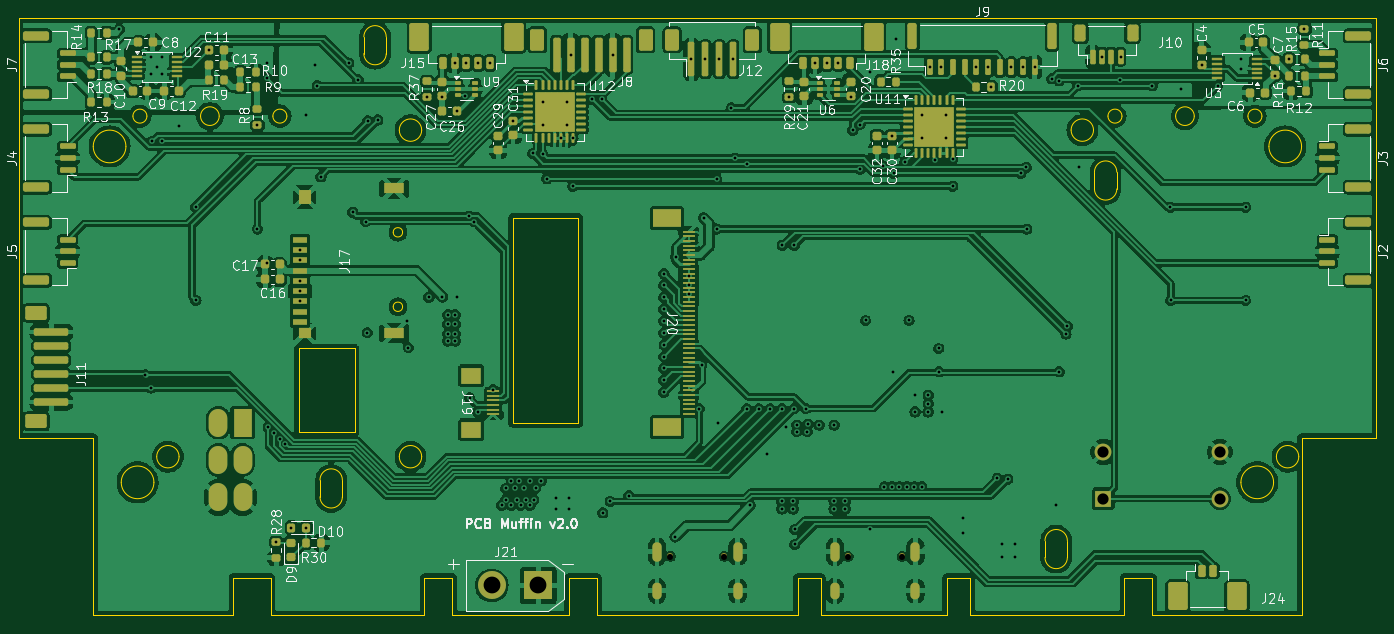
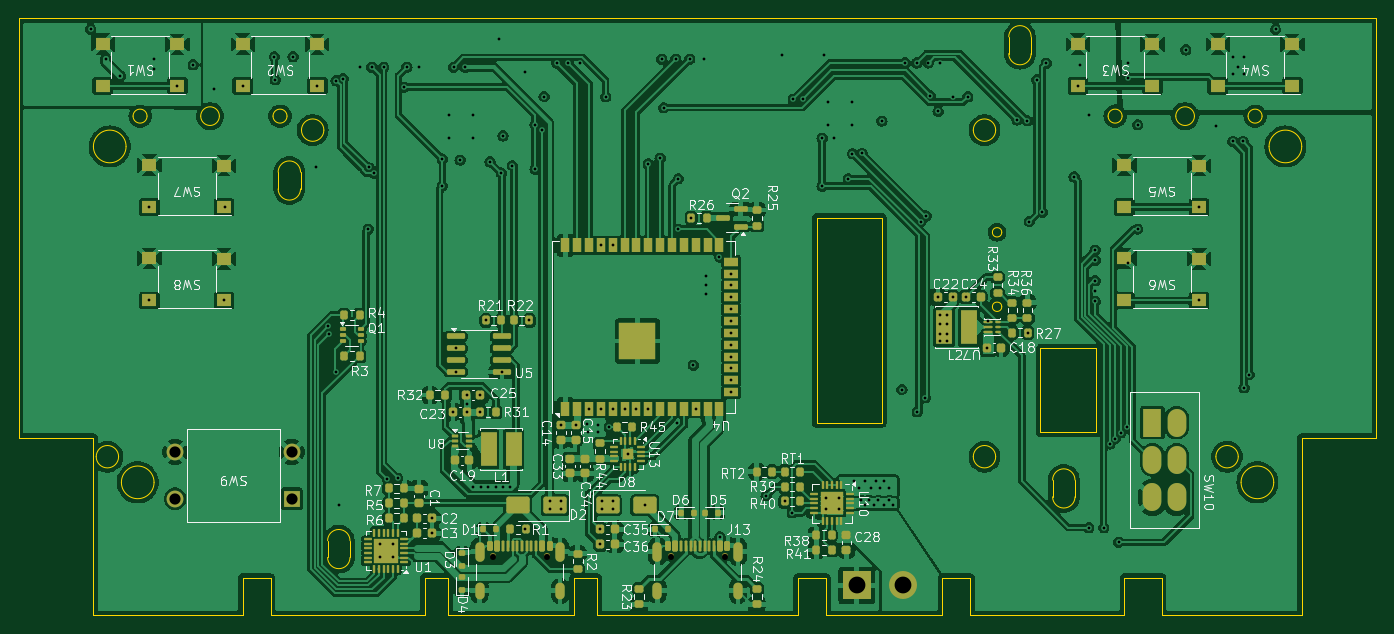
Circuit board: 13 layer files. Board 145.5 x 64.0 mm.
- bottom_copper: Muffin-B_Cu.gbr (384041 bytes)
- bottom_mask: Muffin-B_Mask.gbr (14309 bytes)
- paste: Muffin-B_Paste.gbr (14298 bytes)
- bottom_silk: Muffin-B_Silkscreen.gbr (124501 bytes)
- outline: Muffin-Edge_Cuts.gbr (6062 bytes)
- top_copper: Muffin-F_Cu.gbr (430052 bytes)
- top_mask: Muffin-F_Mask.gbr (15036 bytes)
- paste: Muffin-F_Paste.gbr (14501 bytes)
- top_silk: Muffin-F_Silkscreen.gbr (112847 bytes)
- inner_copper: Muffin-GND_cu.gbr (245567 bytes)
- drill: Muffin-NPTH.drl (386 bytes)
- inner_copper: Muffin-POWER_cu.gbr (260739 bytes)
- drill: Muffin-PTH.drl (5187 bytes)

=== bottom_copper: Muffin-B_Cu.gbr (384041 bytes, source omitted) ===
=== bottom_mask: Muffin-B_Mask.gbr (14309 bytes, source omitted) ===
=== paste: Muffin-B_Paste.gbr (14298 bytes, source omitted) ===
=== bottom_silk: Muffin-B_Silkscreen.gbr (124501 bytes, source omitted) ===
=== outline: Muffin-Edge_Cuts.gbr ===
%TF.GenerationSoftware,KiCad,Pcbnew,8.0.4*%
%TF.CreationDate,2024-09-02T08:00:42-07:00*%
%TF.ProjectId,Muffin,4d756666-696e-42e6-9b69-6361645f7063,rev?*%
%TF.SameCoordinates,Original*%
%TF.FileFunction,Profile,NP*%
%FSLAX46Y46*%
G04 Gerber Fmt 4.6, Leading zero omitted, Abs format (unit mm)*
G04 Created by KiCad (PCBNEW 8.0.4) date 2024-09-02 08:00:42*
%MOMM*%
%LPD*%
G01*
G04 APERTURE LIST*
%TA.AperFunction,Profile*%
%ADD10C,0.050000*%
%TD*%
%TA.AperFunction,Profile*%
%ADD11C,0.100000*%
%TD*%
G04 APERTURE END LIST*
D10*
X58000000Y-95000000D02*
X50000000Y-95000000D01*
X187500000Y-95000000D02*
X187500000Y-114000000D01*
X133500000Y-110000000D02*
X136000000Y-110000000D01*
X93200000Y-62000000D02*
G75*
G02*
X90800000Y-62000000I-1200000J0D01*
G01*
X90800000Y-62000000D02*
G75*
G02*
X93200000Y-62000000I1200000J0D01*
G01*
X195500000Y-95000000D02*
X187500000Y-95000000D01*
X77000000Y-114000000D02*
X77000000Y-110000000D01*
X93500000Y-110000000D02*
X96500000Y-110000000D01*
X80000000Y-85400000D02*
X86000000Y-85400000D01*
X86000000Y-94400000D01*
X80000000Y-94400000D01*
X80000000Y-85400000D01*
X103000000Y-71400000D02*
X110000000Y-71400000D01*
X110000000Y-93400000D01*
X103000000Y-93400000D01*
X103000000Y-71400000D01*
D11*
X167700000Y-68300000D02*
X167700000Y-66500000D01*
D10*
X176000000Y-60500000D02*
G75*
G02*
X174000000Y-60500000I-1000000J0D01*
G01*
X174000000Y-60500000D02*
G75*
G02*
X176000000Y-60500000I1000000J0D01*
G01*
D11*
X84700000Y-101300000D02*
G75*
G02*
X82300000Y-101300000I-1200000J0D01*
G01*
D10*
X109000000Y-114000000D02*
X109000000Y-110000000D01*
X64500000Y-99750000D02*
G75*
G02*
X61000000Y-99750000I-1750000J0D01*
G01*
X61000000Y-99750000D02*
G75*
G02*
X64500000Y-99750000I1750000J0D01*
G01*
D11*
X82300000Y-99500000D02*
G75*
G02*
X84700000Y-99500000I1200000J0D01*
G01*
X162400000Y-107800000D02*
X162400000Y-106000000D01*
D10*
X136000000Y-110000000D02*
X136000000Y-114000000D01*
X96500000Y-110000000D02*
X96500000Y-114000000D01*
X96500000Y-114000000D02*
X109000000Y-114000000D01*
D11*
X84700000Y-101300000D02*
X84700000Y-99500000D01*
D10*
X63750000Y-60500000D02*
G75*
G02*
X62250000Y-60500000I-750000J0D01*
G01*
X62250000Y-60500000D02*
G75*
G02*
X63750000Y-60500000I750000J0D01*
G01*
D11*
X162400000Y-107800000D02*
G75*
G02*
X160000000Y-107800000I-1200000J0D01*
G01*
D10*
X58000000Y-114000000D02*
X73000000Y-114000000D01*
X171500000Y-114000000D02*
X187500000Y-114000000D01*
X73000000Y-114000000D02*
X73000000Y-110000000D01*
X168250000Y-60500000D02*
G75*
G02*
X166750000Y-60500000I-750000J0D01*
G01*
X166750000Y-60500000D02*
G75*
G02*
X168250000Y-60500000I750000J0D01*
G01*
X58000000Y-114000000D02*
X58000000Y-95000000D01*
D11*
X165300000Y-66500000D02*
G75*
G02*
X167700000Y-66500000I1200000J0D01*
G01*
D10*
X71500000Y-60500000D02*
G75*
G02*
X69500000Y-60500000I-1000000J0D01*
G01*
X69500000Y-60500000D02*
G75*
G02*
X71500000Y-60500000I1000000J0D01*
G01*
X168500000Y-110000000D02*
X171500000Y-110000000D01*
X93200000Y-97000000D02*
G75*
G02*
X90800000Y-97000000I-1200000J0D01*
G01*
X90800000Y-97000000D02*
G75*
G02*
X93200000Y-97000000I1200000J0D01*
G01*
X183250000Y-60500000D02*
G75*
G02*
X181750000Y-60500000I-750000J0D01*
G01*
X181750000Y-60500000D02*
G75*
G02*
X183250000Y-60500000I750000J0D01*
G01*
X149500000Y-110000000D02*
X152000000Y-110000000D01*
X61500000Y-63750000D02*
G75*
G02*
X58000000Y-63750000I-1750000J0D01*
G01*
X58000000Y-63750000D02*
G75*
G02*
X61500000Y-63750000I1750000J0D01*
G01*
X112000000Y-114000000D02*
X112000000Y-110000000D01*
X152000000Y-114000000D02*
X152000000Y-110000000D01*
X187200000Y-97000000D02*
G75*
G02*
X184800000Y-97000000I-1200000J0D01*
G01*
X184800000Y-97000000D02*
G75*
G02*
X187200000Y-97000000I1200000J0D01*
G01*
X67200000Y-97000000D02*
G75*
G02*
X64800000Y-97000000I-1200000J0D01*
G01*
X64800000Y-97000000D02*
G75*
G02*
X67200000Y-97000000I1200000J0D01*
G01*
X168500000Y-114000000D02*
X168500000Y-110000000D01*
X136000000Y-114000000D02*
X149500000Y-114000000D01*
D11*
X87000000Y-52000000D02*
G75*
G02*
X89400000Y-52000000I1200000J0D01*
G01*
D10*
X133500000Y-114000000D02*
X133500000Y-110000000D01*
X78750000Y-60500000D02*
G75*
G02*
X77250000Y-60500000I-750000J0D01*
G01*
X77250000Y-60500000D02*
G75*
G02*
X78750000Y-60500000I750000J0D01*
G01*
X184500000Y-99750000D02*
G75*
G02*
X181000000Y-99750000I-1750000J0D01*
G01*
X181000000Y-99750000D02*
G75*
G02*
X184500000Y-99750000I1750000J0D01*
G01*
X152000000Y-114000000D02*
X168500000Y-114000000D01*
D11*
X165300000Y-68300000D02*
X165300000Y-66500000D01*
D10*
X93500000Y-114000000D02*
X93500000Y-110000000D01*
X73000000Y-110000000D02*
X77000000Y-110000000D01*
X109000000Y-110000000D02*
X112000000Y-110000000D01*
D11*
X160000000Y-107800000D02*
X160000000Y-106000000D01*
X89400000Y-53800000D02*
X89400000Y-52000000D01*
X160000000Y-106000000D02*
G75*
G02*
X162400000Y-106000000I1200000J0D01*
G01*
D10*
X50000000Y-95000000D02*
X50000000Y-50000000D01*
D11*
X87000000Y-53800000D02*
X87000000Y-52000000D01*
D10*
X171500000Y-114000000D02*
X171500000Y-110000000D01*
X50000000Y-50000000D02*
X195500000Y-50000000D01*
D11*
X89400000Y-53800000D02*
G75*
G02*
X87000000Y-53800000I-1200000J0D01*
G01*
D10*
X165200000Y-62000000D02*
G75*
G02*
X162800000Y-62000000I-1200000J0D01*
G01*
X162800000Y-62000000D02*
G75*
G02*
X165200000Y-62000000I1200000J0D01*
G01*
D11*
X167700000Y-68300000D02*
G75*
G02*
X165300000Y-68300000I-1200000J0D01*
G01*
D10*
X112000000Y-114000000D02*
X133500000Y-114000000D01*
X195500000Y-50000000D02*
X195500000Y-95000000D01*
X149500000Y-114000000D02*
X149500000Y-110000000D01*
X77000000Y-114000000D02*
X93500000Y-114000000D01*
X187500000Y-63750000D02*
G75*
G02*
X184000000Y-63750000I-1750000J0D01*
G01*
X184000000Y-63750000D02*
G75*
G02*
X187500000Y-63750000I1750000J0D01*
G01*
D11*
X82300000Y-101300000D02*
X82300000Y-99500000D01*
%TO.C,J17*%
X91150000Y-72950000D02*
G75*
G02*
X90150000Y-72950000I-500000J0D01*
G01*
X90150000Y-72950000D02*
G75*
G02*
X91150000Y-72950000I500000J0D01*
G01*
X91150000Y-80930000D02*
G75*
G02*
X90150000Y-80930000I-500000J0D01*
G01*
X90150000Y-80930000D02*
G75*
G02*
X91150000Y-80930000I500000J0D01*
G01*
%TD*%
M02*

=== top_copper: Muffin-F_Cu.gbr (430052 bytes, source omitted) ===
=== top_mask: Muffin-F_Mask.gbr (15036 bytes, source omitted) ===
=== paste: Muffin-F_Paste.gbr (14501 bytes, source omitted) ===
=== top_silk: Muffin-F_Silkscreen.gbr (112847 bytes, source omitted) ===
=== inner_copper: Muffin-GND_cu.gbr (245567 bytes, source omitted) ===
=== drill: Muffin-NPTH.drl ===
M48
; DRILL file {KiCad 8.0.4} date 2024-09-02T08:00:33-0700
; FORMAT={-:-/ absolute / inch / decimal}
; #@! TF.CreationDate,2024-09-02T08:00:33-07:00
; #@! TF.GenerationSoftware,Kicad,Pcbnew,8.0.4
; #@! TF.FileFunction,NonPlated,1,4,NPTH
FMAT,2
INCH
; #@! TA.AperFunction,NonPlated,NPTH,ComponentDrill
T1C0.0256
%
G90
G05
T1
X4.7189Y-4.24
X4.9465Y-4.24
X5.4689Y-4.24
X5.6965Y-4.24
M30

=== inner_copper: Muffin-POWER_cu.gbr (260739 bytes, source omitted) ===
=== drill: Muffin-PTH.drl (5187 bytes, source omitted) ===
